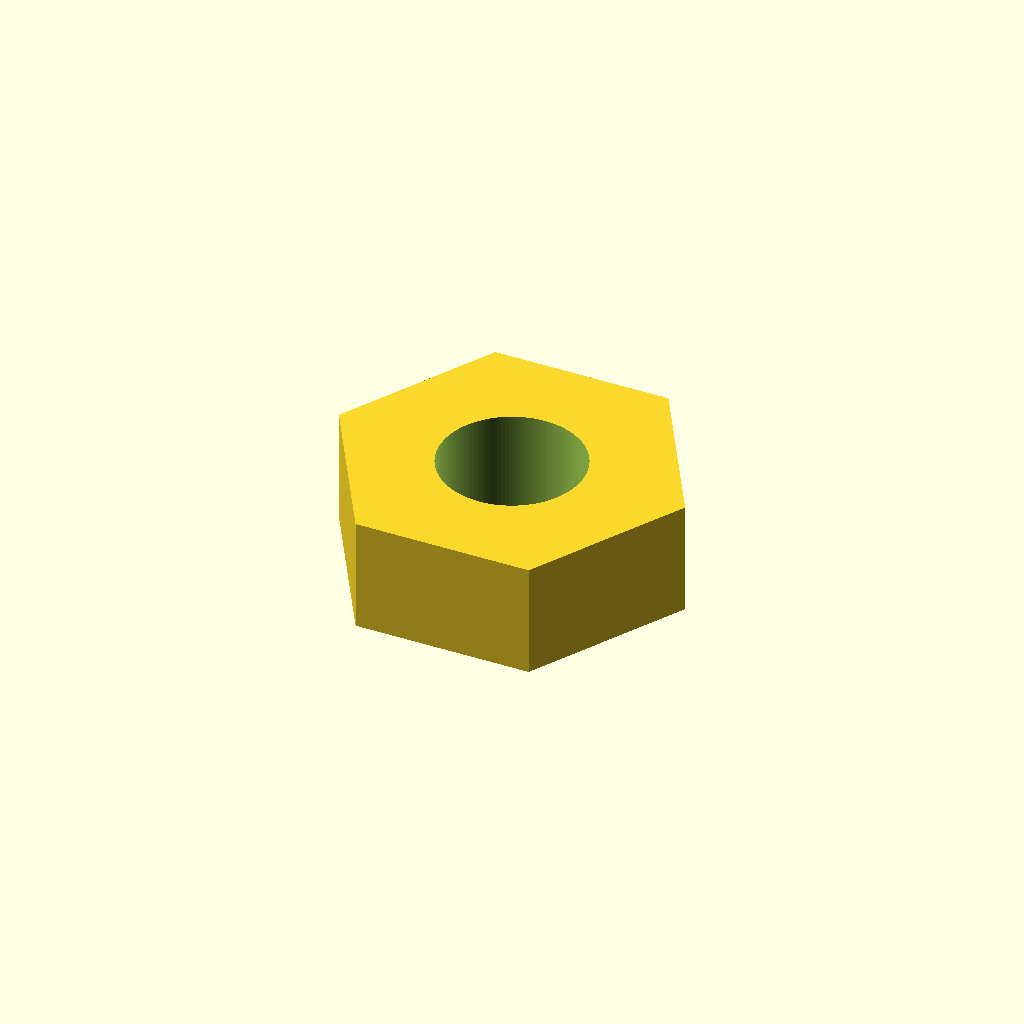
Cell 1: rendered with the file's own defaults.
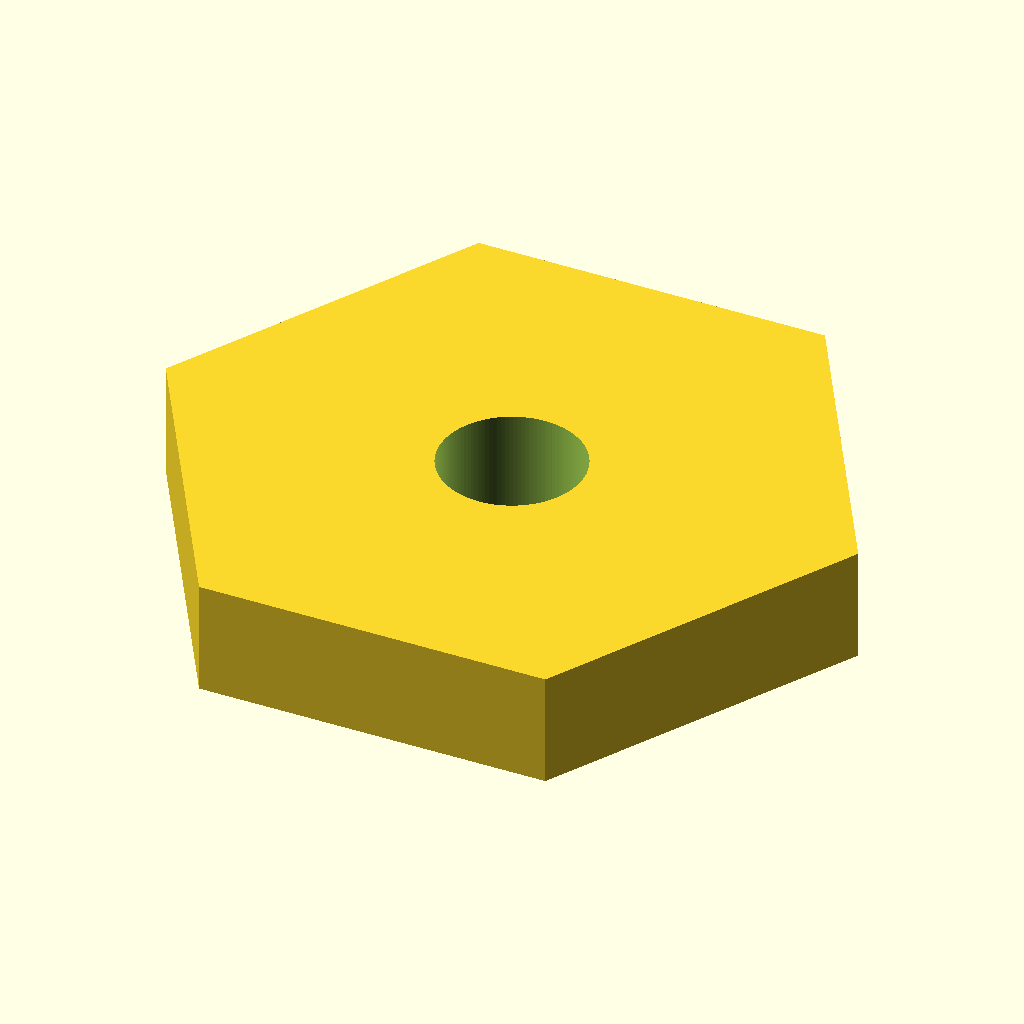
Cell 2 — across_flats set to 12.8, the other parameters unchanged.
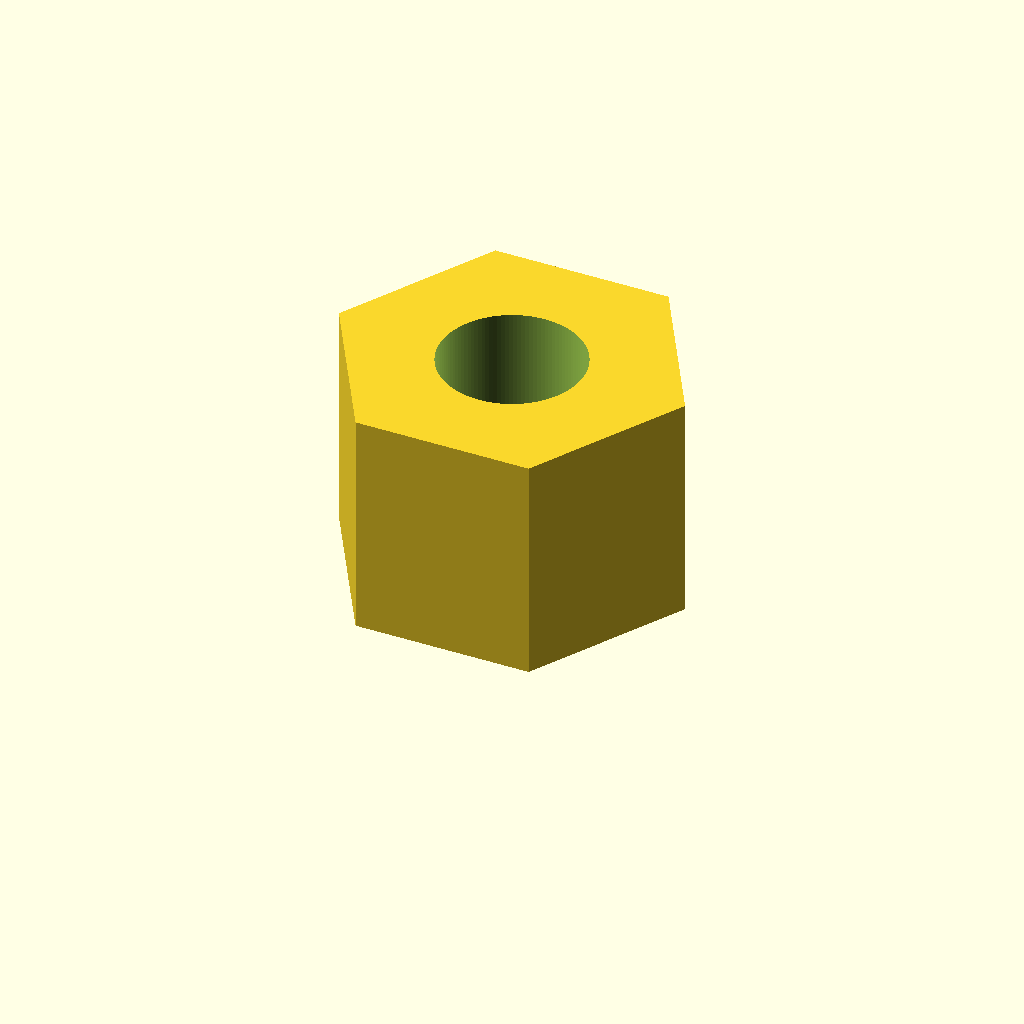
Cell 3: the same model with thickness = 4.8.
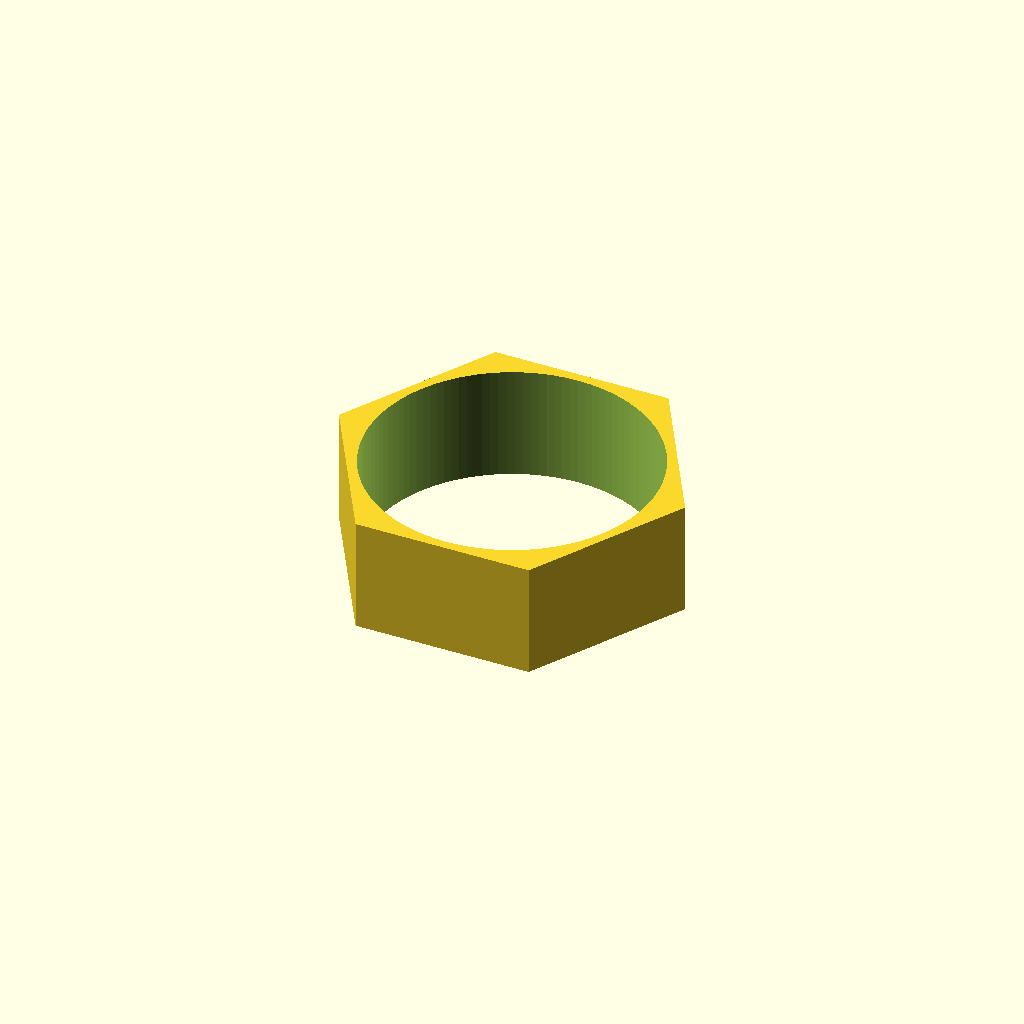
Cell 4: hole_d = 6 (everything else at default).
One fixed orthographic camera (rotation 55°, 0°, 25°; colour scheme Cornfield) for every cell.
OpenSCAD source file additional_study/matched_effort/results/direct_repair/scad/nut__M3_nut.scad:
$fn = 120;

across_flats = 6.4;   // mm
thickness    = 2.4;   // mm
hole_d       = 3.0;   // mm (clearance as specified)

module hex_prism_af(af, h) {
    // For a regular hexagon: across_flats = 2 * apothem
    // Circumradius R = apothem / cos(30°) = (af/2) / cos(30°)
    R = (af/2) / cos(30);
    linear_extrude(height = h)
        polygon(points = [for (i = [0:5]) [R*cos(60*i), R*sin(60*i)]]);
}

difference() {
    hex_prism_af(across_flats, thickness);
    translate([0,0,-0.2])
        cylinder(d = hole_d, h = thickness + 0.4);
}
Parameter table extracted from the source (name, type, default, range or options):
across_flats: number, default 6.4
thickness: number, default 2.4
hole_d: number, default 3
